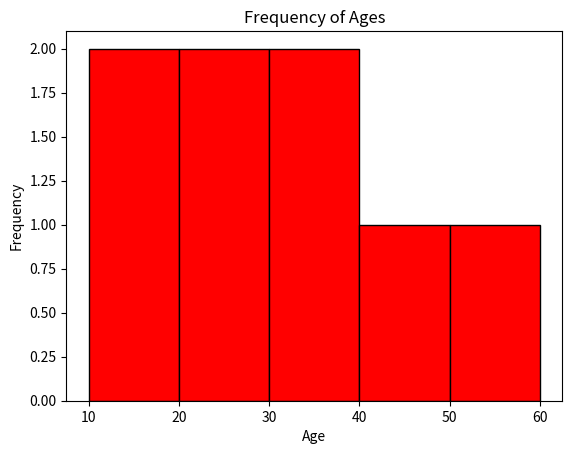
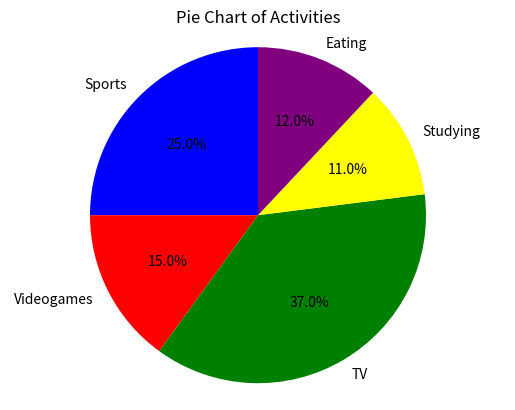

The script that saved these images, in order:
import matplotlib.pyplot as plt
import numpy as np

#histogram
ages = [10, 17, 21, 29, 31, 36, 45, 56, 63]
bins = [10, 20, 30, 40, 50, 60]
plt.hist(ages, bins, edgecolor = "black", color = "red")
plt.title("Frequency of Ages")
plt.xlabel("Age")
plt.ylabel("Frequency")
plt.show()

#pie chart
sections = [25, 15, 37, 11, 12]
activities = ["Sports", "Videogames", "TV", "Studying", "Eating"]
colors = ["blue", "red", "green", "yellow", "purple"]
plt.pie(sections, labels = activities, colors = colors, startangle = 90, autopct = '%1.1f%%')
plt.title("Pie Chart of Activities")
plt.axis("equal")
plt.show()
